Dataset: gesture_captures (GitHub, arabyte-src/KENNY-YOLO). Classes: like, open palm.

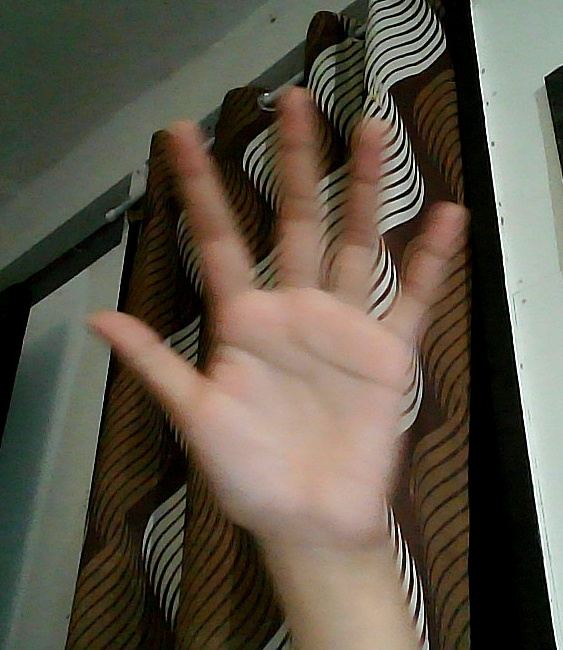
Label: open palm

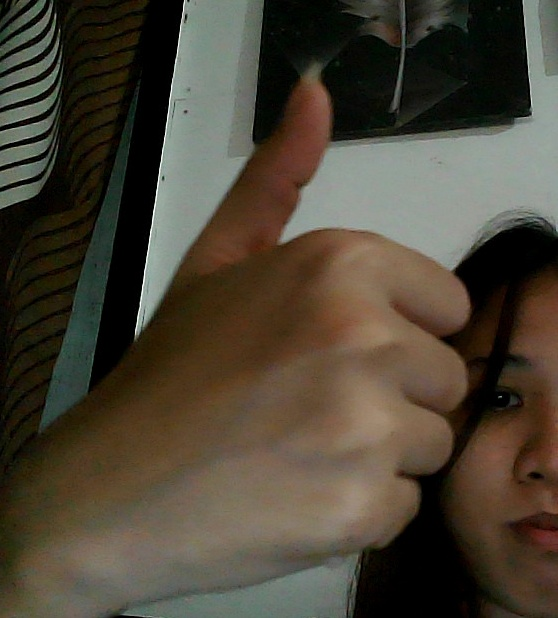
Label: like

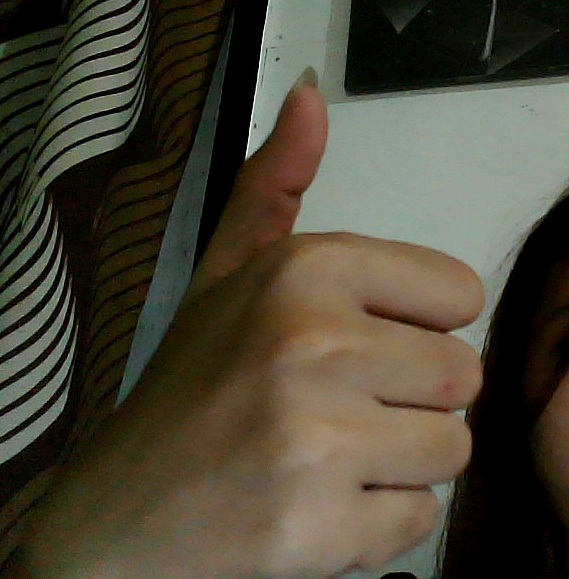
Label: like

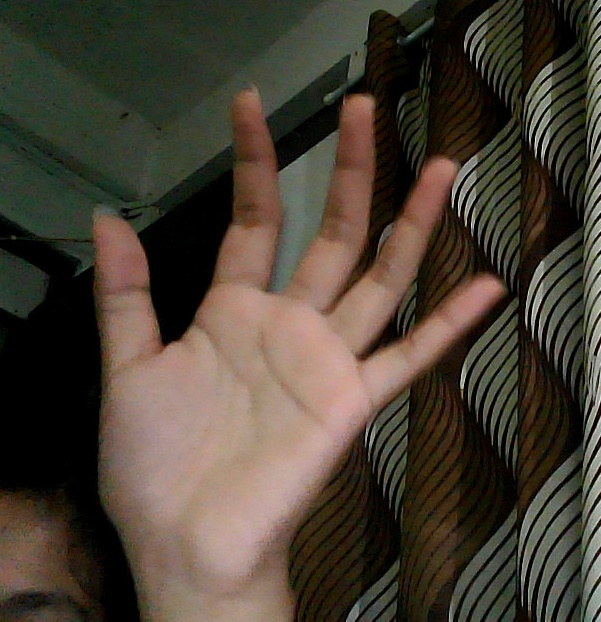
Label: open palm

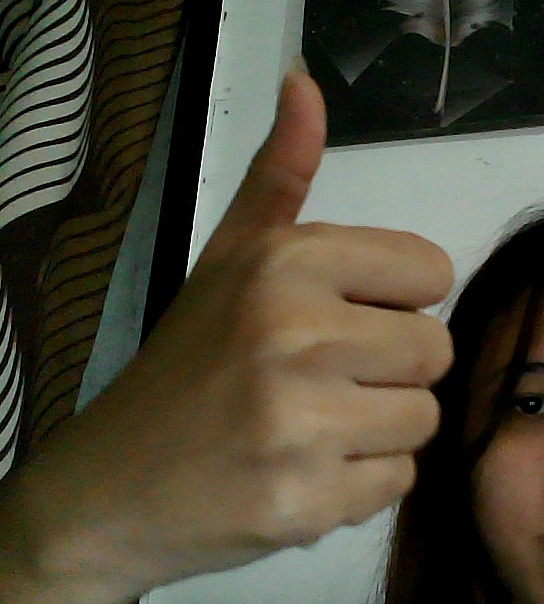
Label: like

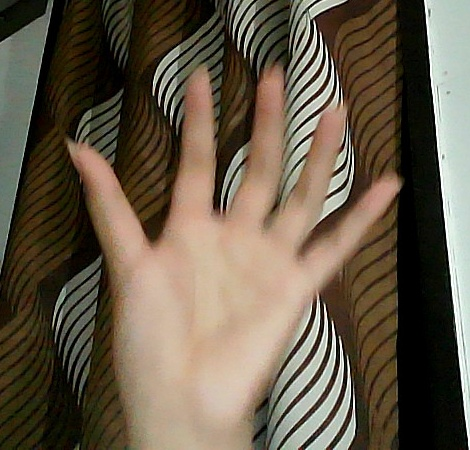
Label: open palm
